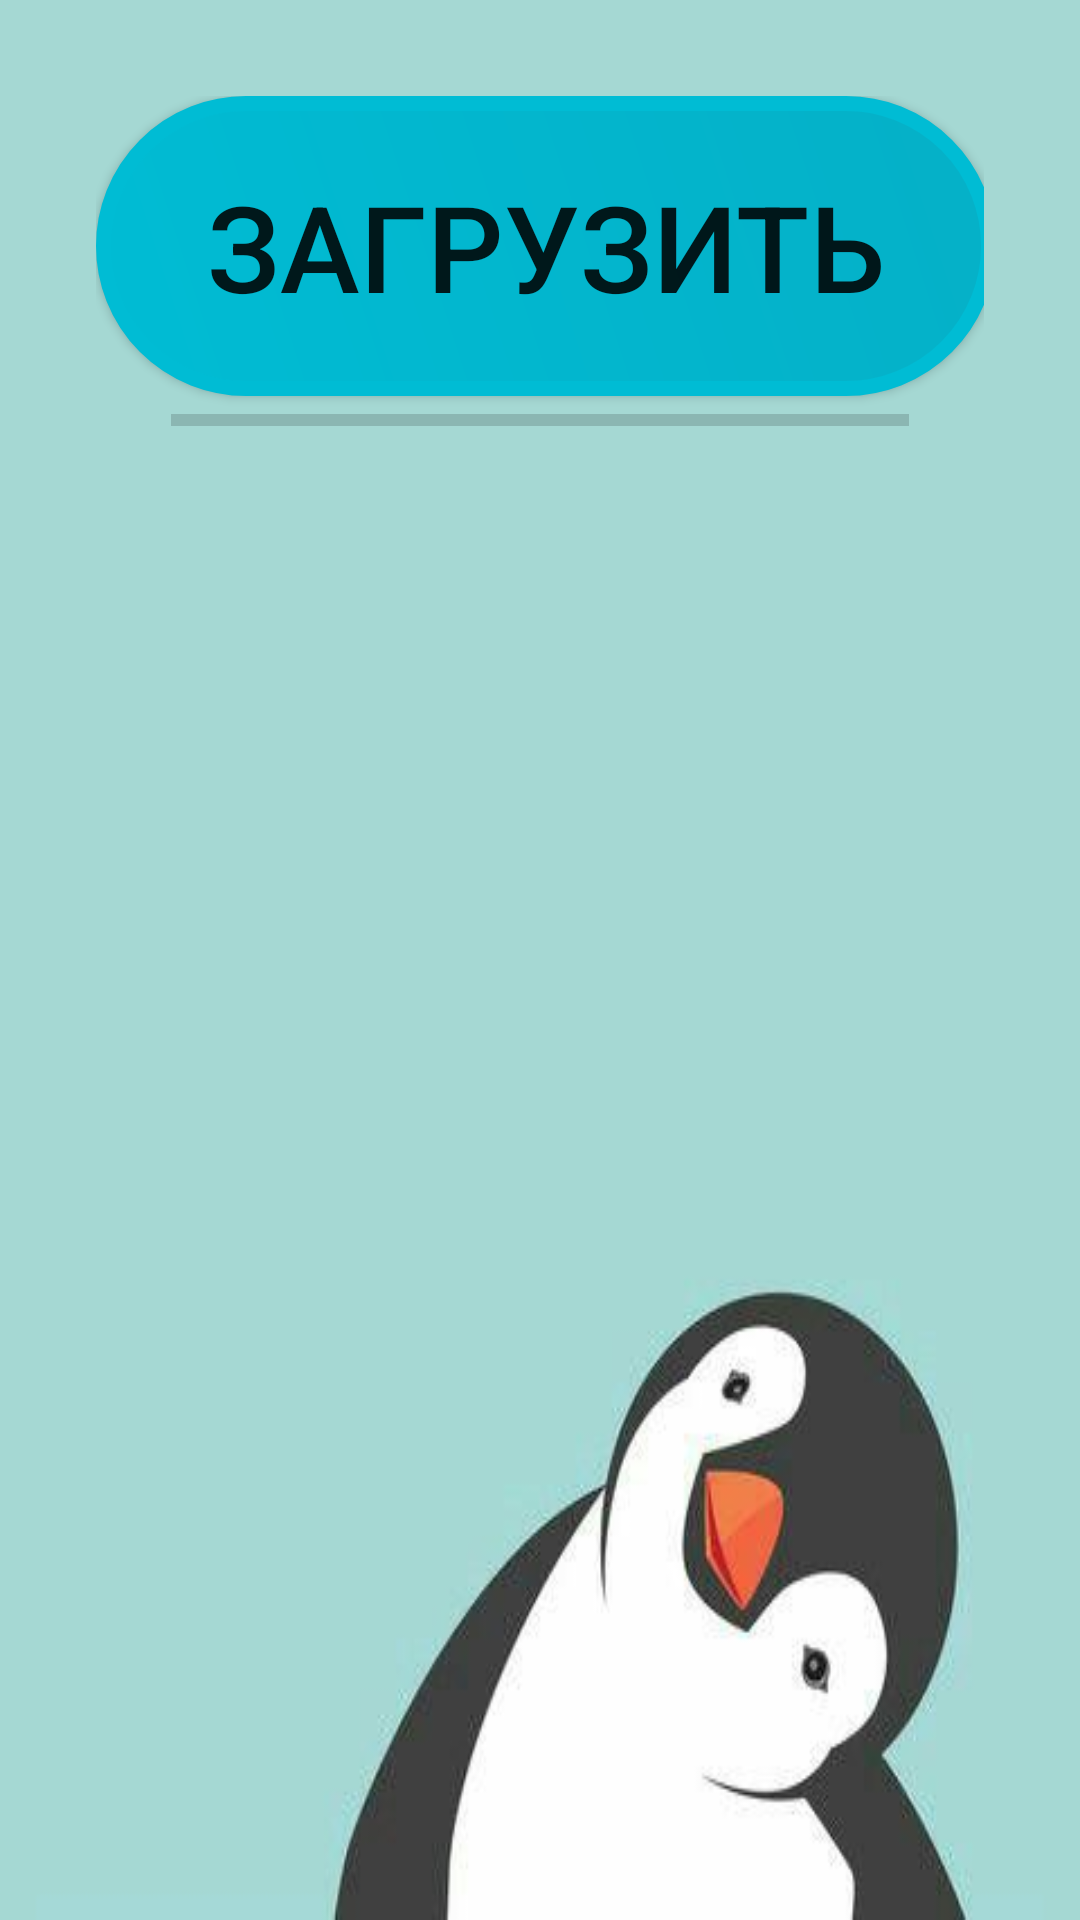

Produce the Android XML layout that renders to this screen, including the resource entries it uses.
<!-- AndroidManifest.xml: application theme AppTheme.NoActionBar -->
<!-- res/layout/fragment_gallery.xml -->
<?xml version="1.0" encoding="utf-8"?>
<LinearLayout xmlns:android="http://schemas.android.com/apk/res/android"
    xmlns:app="http://schemas.android.com/apk/res-auto"
    android:layout_width="match_parent"
    android:layout_height="match_parent"
    android:background="@drawable/penguinbackground"
    android:orientation="vertical"
    android:padding="32dp">

    <Button
        android:id="@+id/button_download_gal"
        android:layout_width="300dp"
        android:layout_height="100dp"
        android:background="@drawable/gradient"
        android:onClick="onDownload"
        android:text="Загрузить"
        android:textSize="40sp" />



    <ProgressBar
        android:id="@+id/gal_pb"
        style="@style/Widget.AppCompat.ProgressBar.Horizontal"
        android:layout_width="match_parent"
        android:layout_height="wrap_content"
        android:layout_marginLeft="25dp"
        android:layout_marginRight="25dp"
        android:layout_marginBottom="5dp" />





        </LinearLayout>
<!-- resources referenced by this layout -->
<resources>
  <!-- drawable gradient (drawable) -->
  <?xml version="1.0" encoding="utf-8"?>
  <shape xmlns:android="http://schemas.android.com/apk/res/android">
  <gradient android:angle="45"   android:endColor="#05B0C7" android:startColor="#00BCD4" android:type="linear"/>
  <corners android:radius="56dp"/>
      <stroke android:width="5dp"/>
      <stroke android:color="#00BCD4"/>
  
  </shape>
  <!-- drawable penguinbackground: jpg bitmap (drawable, 8078 bytes) -->
  <style name="AppTheme.NoActionBar">
          <item name="windowActionBar">false</item>
          <item name="windowNoTitle">true</item>
      </style>
</resources>
